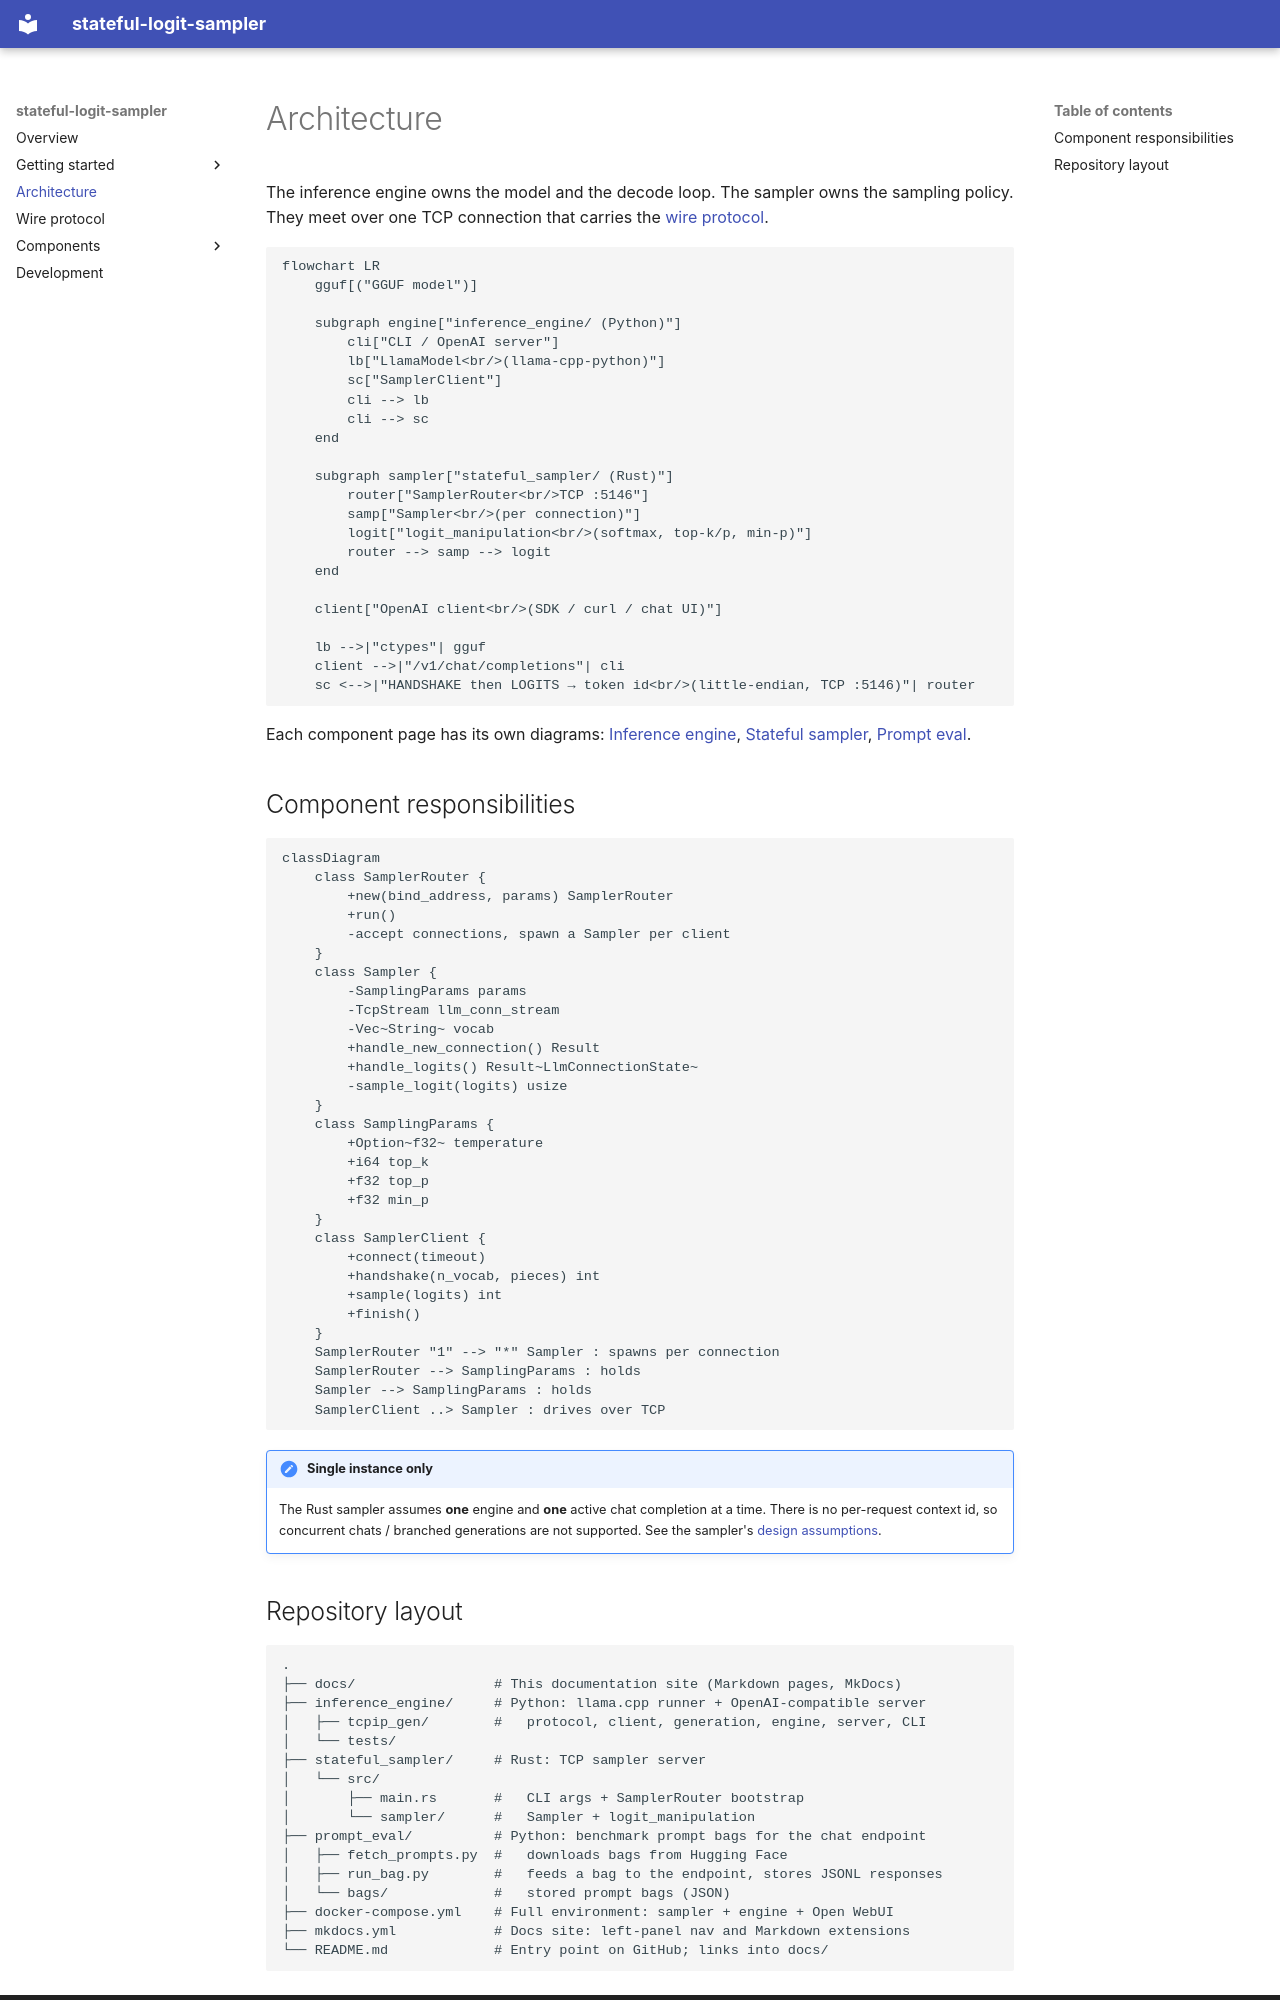

repository: smartyalgo/logit-sampler · page: architecture/index.html · generator: mkdocs

# Architecture

The inference engine owns the model and the decode loop. The sampler owns the
sampling policy. They meet over one TCP connection that carries the
[wire protocol](wire-protocol.md).

```mermaid
flowchart LR
    gguf[("GGUF model")]

    subgraph engine["inference_engine/ (Python)"]
        cli["CLI / OpenAI server"]
        lb["LlamaModel<br/>(llama-cpp-python)"]
        sc["SamplerClient"]
        cli --> lb
        cli --> sc
    end

    subgraph sampler["stateful_sampler/ (Rust)"]
        router["SamplerRouter<br/>TCP :5146"]
        samp["Sampler<br/>(per connection)"]
        logit["logit_manipulation<br/>(softmax, top-k/p, min-p)"]
        router --> samp --> logit
    end

    client["OpenAI client<br/>(SDK / curl / chat UI)"]

    lb -->|"ctypes"| gguf
    client -->|"/v1/chat/completions"| cli
    sc <-->|"HANDSHAKE then LOGITS → token id<br/>(little-endian, TCP :5146)"| router
```

Each component page has its own diagrams:
[Inference engine](components/inference-engine.md#architecture),
[Stateful sampler](components/stateful-sampler.md),
[Prompt eval](components/prompt-eval.md#architecture).

## Component responsibilities

```mermaid
classDiagram
    class SamplerRouter {
        +new(bind_address, params) SamplerRouter
        +run()
        -accept connections, spawn a Sampler per client
    }
    class Sampler {
        -SamplingParams params
        -TcpStream llm_conn_stream
        -Vec~String~ vocab
        +handle_new_connection() Result
        +handle_logits() Result~LlmConnectionState~
        -sample_logit(logits) usize
    }
    class SamplingParams {
        +Option~f32~ temperature
        +i64 top_k
        +f32 top_p
        +f32 min_p
    }
    class SamplerClient {
        +connect(timeout)
        +handshake(n_vocab, pieces) int
        +sample(logits) int
        +finish()
    }
    SamplerRouter "1" --> "*" Sampler : spawns per connection
    SamplerRouter --> SamplingParams : holds
    Sampler --> SamplingParams : holds
    SamplerClient ..> Sampler : drives over TCP
```

!!! note "Single instance only"
    The Rust sampler assumes **one** engine and **one** active chat completion at a
    time. There is no per-request context id, so concurrent chats / branched
    generations are not supported. See the sampler's
    [design assumptions](components/stateful-sampler.md#design-assumptions).
